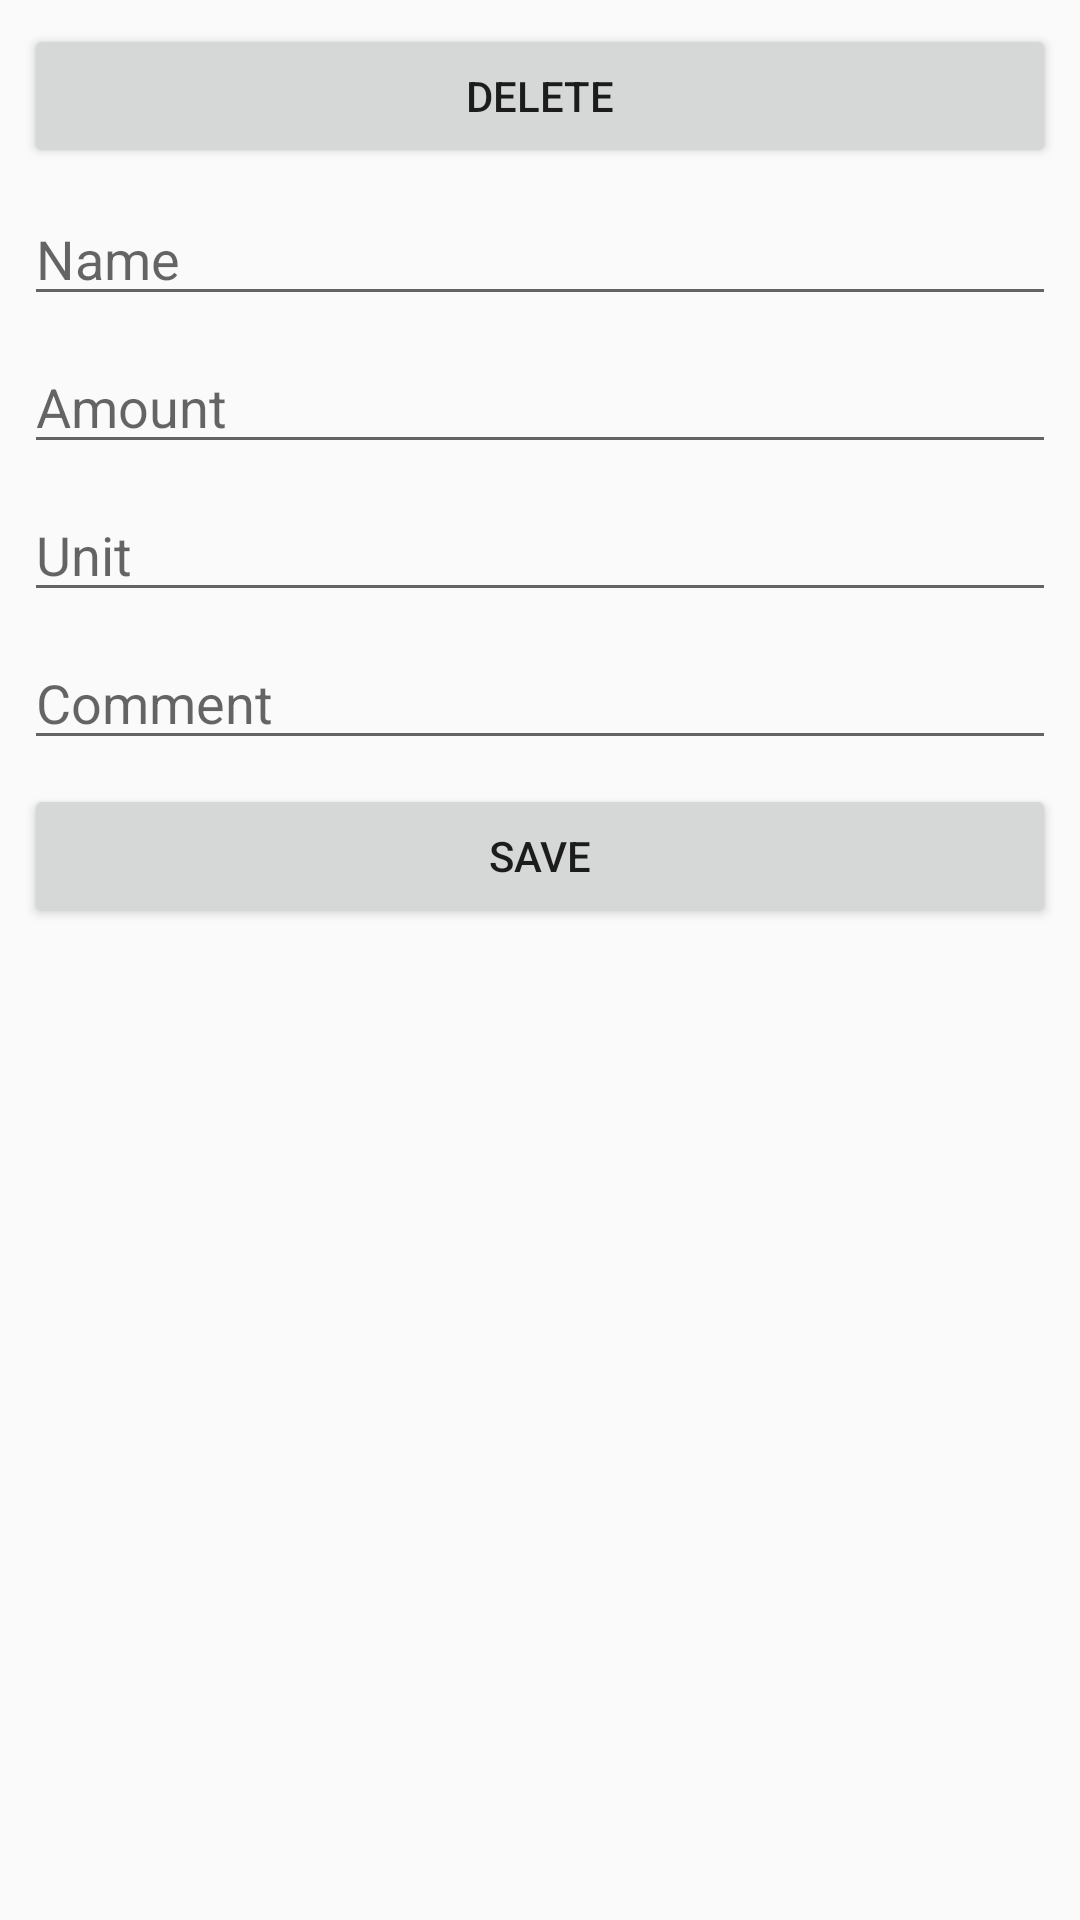

This screen was rendered from an Android layout file. Write that file and the resources it references.
<!-- AndroidManifest.xml: application theme AppTheme -->
<!-- res/layout/fragment_cart_item.xml -->
<?xml version="1.0" encoding="utf-8"?>
<ScrollView xmlns:android="http://schemas.android.com/apk/res/android"
            xmlns:app="http://schemas.android.com/apk/res-auto"
            xmlns:tools="http://schemas.android.com/tools"
             android:layout_width="match_parent"
             android:layout_height="match_parent"
             tools:context=".CartItemFragment">

<android.support.constraint.ConstraintLayout
    android:layout_width="match_parent"
    android:layout_height="wrap_content">

    <Button
        android:id="@+id/btn_cart_delete"
        android:layout_width="match_parent"
        android:layout_height="wrap_content"
        android:layout_marginStart="8dp"
        android:layout_marginTop="8dp"
        android:layout_marginEnd="8dp"
        android:onClick="onDelete"
        android:text="Delete"
        app:layout_constraintEnd_toEndOf="parent"
        app:layout_constraintStart_toStartOf="parent"
        app:layout_constraintTop_toTopOf="parent"/>

    <EditText
        android:id="@+id/et_cart_item_edit_name"
        android:layout_width="0dp"
        android:layout_height="wrap_content"
        android:layout_marginStart="8dp"
        android:layout_marginTop="8dp"
        android:layout_marginEnd="8dp"
        android:ems="10"
        android:inputType="text"
        android:hint="Name"
        app:layout_constraintEnd_toEndOf="parent"
        app:layout_constraintStart_toStartOf="parent"
        app:layout_constraintTop_toBottomOf="@+id/btn_cart_delete"/>

    <EditText
        android:id="@+id/et_cart_item_edit_unit"
        android:layout_width="0dp"
        android:layout_height="wrap_content"
        android:layout_marginStart="8dp"
        android:layout_marginTop="8dp"
        android:layout_marginEnd="8dp"
        android:ems="10"
        android:hint="Unit"
        android:inputType="text"
        app:layout_constraintEnd_toEndOf="parent"
        app:layout_constraintStart_toStartOf="parent"
        app:layout_constraintTop_toBottomOf="@+id/et_cart_item_edit_amount"/>

    <EditText
        android:id="@+id/et_cart_item_edit_comment"
        android:layout_width="0dp"
        android:layout_height="wrap_content"
        android:layout_marginStart="8dp"
        android:layout_marginTop="8dp"
        android:layout_marginEnd="8dp"
        android:ems="10"
        android:hint="Comment"
        android:inputType="text"
        app:layout_constraintEnd_toEndOf="parent"
        app:layout_constraintStart_toStartOf="parent"
        app:layout_constraintTop_toBottomOf="@+id/et_cart_item_edit_unit"/>

    <EditText
        android:id="@+id/et_cart_item_edit_amount"
        android:layout_width="0dp"
        android:layout_height="wrap_content"
        android:layout_marginStart="8dp"
        android:layout_marginTop="8dp"
        android:layout_marginEnd="8dp"
        android:ems="10"
        android:hint="Amount"
        android:inputType="numberDecimal"
        app:layout_constraintEnd_toEndOf="parent"
        app:layout_constraintStart_toStartOf="parent"
        app:layout_constraintTop_toBottomOf="@+id/et_cart_item_edit_name"/>

    <Button
        android:id="@+id/btn_cart_save"
        android:layout_width="0dp"
        android:layout_height="wrap_content"
        android:layout_marginStart="8dp"
        android:layout_marginTop="8dp"
        android:layout_marginEnd="8dp"
        android:layout_marginBottom="8dp"
        android:onClick="onSave"
        android:text="Save"
        app:layout_constraintBottom_toBottomOf="parent"
        app:layout_constraintEnd_toEndOf="parent"
        app:layout_constraintStart_toStartOf="parent"
        app:layout_constraintTop_toBottomOf="@+id/et_cart_item_edit_comment"/>

</android.support.constraint.ConstraintLayout>

</ScrollView>
<!-- resources referenced by this layout -->
<resources>
  <style name="AppTheme" parent="@style/Theme.AppCompat.DayNight.NoActionBar">
          
          <item name="colorPrimary">@color/colorPrimary</item>
          <item name="colorPrimaryDark">@color/colorPrimaryDark</item>
          <item name="colorAccent">@color/colorAccent</item>
          <item name="android:actionMenuTextColor">#FFFFFF</item>
      </style>
  <color name="colorPrimary">#616161</color>
  <color name="colorPrimaryDark">#515151</color>
  <color name="colorAccent">#FF4081</color>
</resources>
